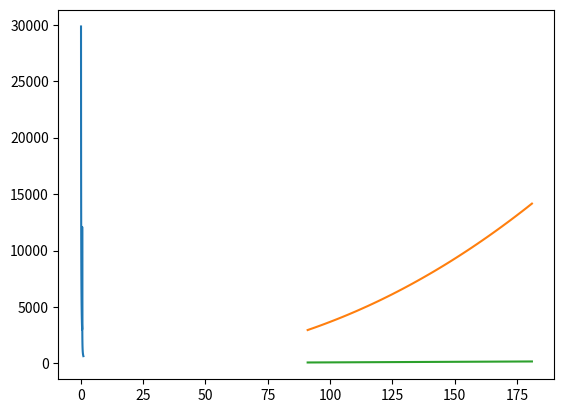

This chart was generated by the following Python code:
import numpy as np 
import math 
from numpy import linalg as LA 
import matplotlib.pyplot as plt


try :
    n=int(input("donner la dimension la matrice"))
    L=int(input("danner la longuer de la barre"))
    T0=float(input("donner la température à l'origine"))
    Tl=float(input("donner la tepérature à l'extrimité"))
except :
    n=100
    L=100
    T0=30.0
    Tl=50.0

def matriceEqChaleur(n):

    A=np.zeros((n-1,n-1))
    A[0,0]= 2
    A[0,1]=-1
    A[1,0]=-1
    A[n-2,n-2]=2
    A[n-2,n-3]=-1
    A[n-3,n-2]=-1

    for i in range(1,n-2):
        A[i,i]=2
        A[i,i+1]=-1
        A[i,i-1]=-1

    return(A)


def fonctionSource(n,T0,Tl,L):
    B=np.zeros(n-1)
    h=L/n
    B[0]   =math.sin(h) + T0/h**2
    B[n-2] =math.sin(L-h) + Tl/h**2
    for i in range(1,n-2):
        B[i]=math.sin((i+1)*h)
    return(B)


def defSystem(n,T0,Tl,L):
    A=matriceEqChaleur(n)
    B=fonctionSource(n,T0,Tl,L)
    X=np.ones(n-1)
    return(A,B,X)


def gradientPasFixe(A,B,X0,pas,tolerence,max_iteration):
    compteur=0
    X=X0
    while LA.norm(np.matmul(A,X)-B)>tolerence:
        X=X-pas * (np.matmul(A,X)-B) 
        compteur +=1
        if compteur > max_iteration :
            print("l'algorithme a divergé")
            break
    return(X,compteur)


def pasFixeOptimal(A,B,X0,max_iteration,bi,bs,ech,tolerence=0.001):
    p = np.linspace(bi,bs,ech)
    iteration=[]
    for i in p :
        x_opt,cpt=gradientPasFixe(A,B,X0,i,tolerence,max_iteration)
        iteration.append(cpt)
    plt.plot(p,iteration)
    plt.show()
    r = iteration.index(min(iteration))
    return(p[r])

def gradientPasOptimale(A,B,X0,tolerence,maxIterations):
    cpt = 0
    X=X0
    R = LA.norm((np.matmul(A,X)-B))
    P = np.matmul(A,X)-B
    while R > tolerence :
        pas = np.dot(P,P)/np.dot(np.matmul(A,P),P)
        X = X - pas * P
        cpt += 1
        P = np.matmul(A,X)-B
        R = LA.norm((np.matmul(A,X)-B))
        if maxIterations < cpt :
            print("le model diverge")
            break
    return X,cpt

def gradientPasConjugue(A,B,X,tolerence,max_iterations):
    G=np.matmul(A,X)-B
    d=np.multiply(G, -1)
    R=LA.norm(np.matmul(A,X)-B)
    pas =  np.dot(d,d)/np.dot(np.matmul(A,d),d)
    compteur=0
    X= X + np.multiply(d,pas)
    while R > tolerence :
        G=np.matmul(A,X)-B
        beta = np.dot(np.matmul(A,G),d)/np.dot(np.matmul(A,d),d)
        d= beta*d -1* G
        pas = -1*(np.dot(d,G)/np.dot(np.matmul(A,d),d))
        X=X+pas*d
        R=LA.norm((np.matmul(A,X)-B))
        compteur += 1
        if compteur > max_iterations :
            print("le model a divergé")
            break 
    return(X,compteur)




def modelComplet():
    
    A,B,X=defSystem(n,T0,Tl,L)
    print("------------ test du model à pas fixe ----------------------")
    print("------------- calul du meilleure pas ------------------------")
    pasOpt=pasFixeOptimal(A,B,X,50000,0.05,1,50,0.08)
    print("la meilleur pas est : ",pasOpt)
    print("------------ test du model à pas optimale ----------------------")
    X_opt,cpt=gradientPasOptimale(A,B,X,0.1,20000)
    print("solution avec pas optimale: ", X_opt)
    print("convergence après ",cpt , " pas")
    print("------------ test du model à pas conjugué ----------------------")
    Xo,c=gradientPasConjugue(A,B,X,0.001,20000)
    print("la solution avec le model à pas conjugué est : ",Xo)
    print("avec un nombre d'itérations : ",c)

    try :
        min=int(input("donner le minimum de la valeur de N"))
        max=int(input("donner le maximum de la valeur de N"))
    except : 
        min=10
        max=100

    k=max-min+1
    N_range = [0]*k
    for i in range(k):
        N_range[i]=k+i
    Num_iterations1=[]
    Num_iterations2=[]
    for i in N_range:
        A,B,X=defSystem(i,T0,Tl,L)
        X_opt1,it1=gradientPasOptimale(A,B,X,0.08,20000)
        X_opt2,it2=gradientPasConjugue(A,B,X,0.08,1000)
        Num_iterations1.append(it1)
        Num_iterations2.append(it2)
    Num_iterations1=np.array(Num_iterations1)
    Num_iterations2=np.array(Num_iterations2)
    N_range = np.array(N_range)
    plt.plot(N_range,Num_iterations1)
    plt.show()
    plt.plot(N_range,Num_iterations2)
    plt.show()



modelComplet()



